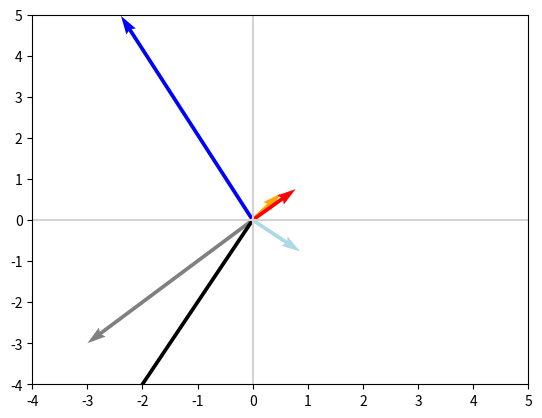

This chart was generated by the following Python code:
import numpy as np
NotEigenV=np.array([-3,-3])
Eigenv1=np.array([0.860111,-0.76454])
Eigenv2=np.array([0.51010,0.64456])
A=np.array([[-1,4],[2,-2]])
Lam1 = 2
Lam2 = 2
NotEigenVTr=np.dot(NotEigenV,A)
Eigenv1Tr=np.dot(Eigenv1,A)
Eigenv2Tr=np.dot(Eigenv2,A)
v4 = Lam2
print (Eigenv1Tr)
print(Eigenv2Tr)

lambdas, V = np.linalg.eig(A)
print("lambdas: ",lambdas)
print("V:",V)

import matplotlib.pyplot as plt
def plot_vectors(vectors, colors):
    """
    Plot one or more vectors in a 2D plane, specifying a color for each. 

    Arguments
    ---------
    vectors: list of lists or of arrays
        Coordinates of the vectors to plot. For example, [[1, 3], [2, 2]] 
        contains two vectors to plot, [1, 3] and [2, 2].
    colors: list
        Colors of the vectors. For instance: ['red', 'blue'] will display the
        first vector in red and the second in blue.
        
    Example
    -------
    plot_vectors([[1, 3], [2, 2]], ['red', 'blue'])
    plt.xlim(-1, 4)
    plt.ylim(-1, 4)
    """

    plt.figure()
    plt.axvline(x=0, color='lightgray')
    plt.axhline(y=0, color='lightgray')  

    for i in range(len(vectors)):
        x = np.concatenate([[0,0],vectors[i]])
        plt.quiver([x[0]], [x[1]], [x[2]], [x[3]],
                   angles='xy', scale_units='xy', scale=1, color=colors[i],)


plot_vectors([NotEigenV,NotEigenVTr,Eigenv1,Eigenv1Tr,Eigenv2,Eigenv2Tr], ['grey','black','lightblue', 'blue','orange','red'])
plt.xlim(-4, 5)
_ = plt.ylim(-4, 5)

plt.show()

lambdas, V = np.linalg.eig(A)
print("lambdas: ",lambdas)
print("V:",V)

